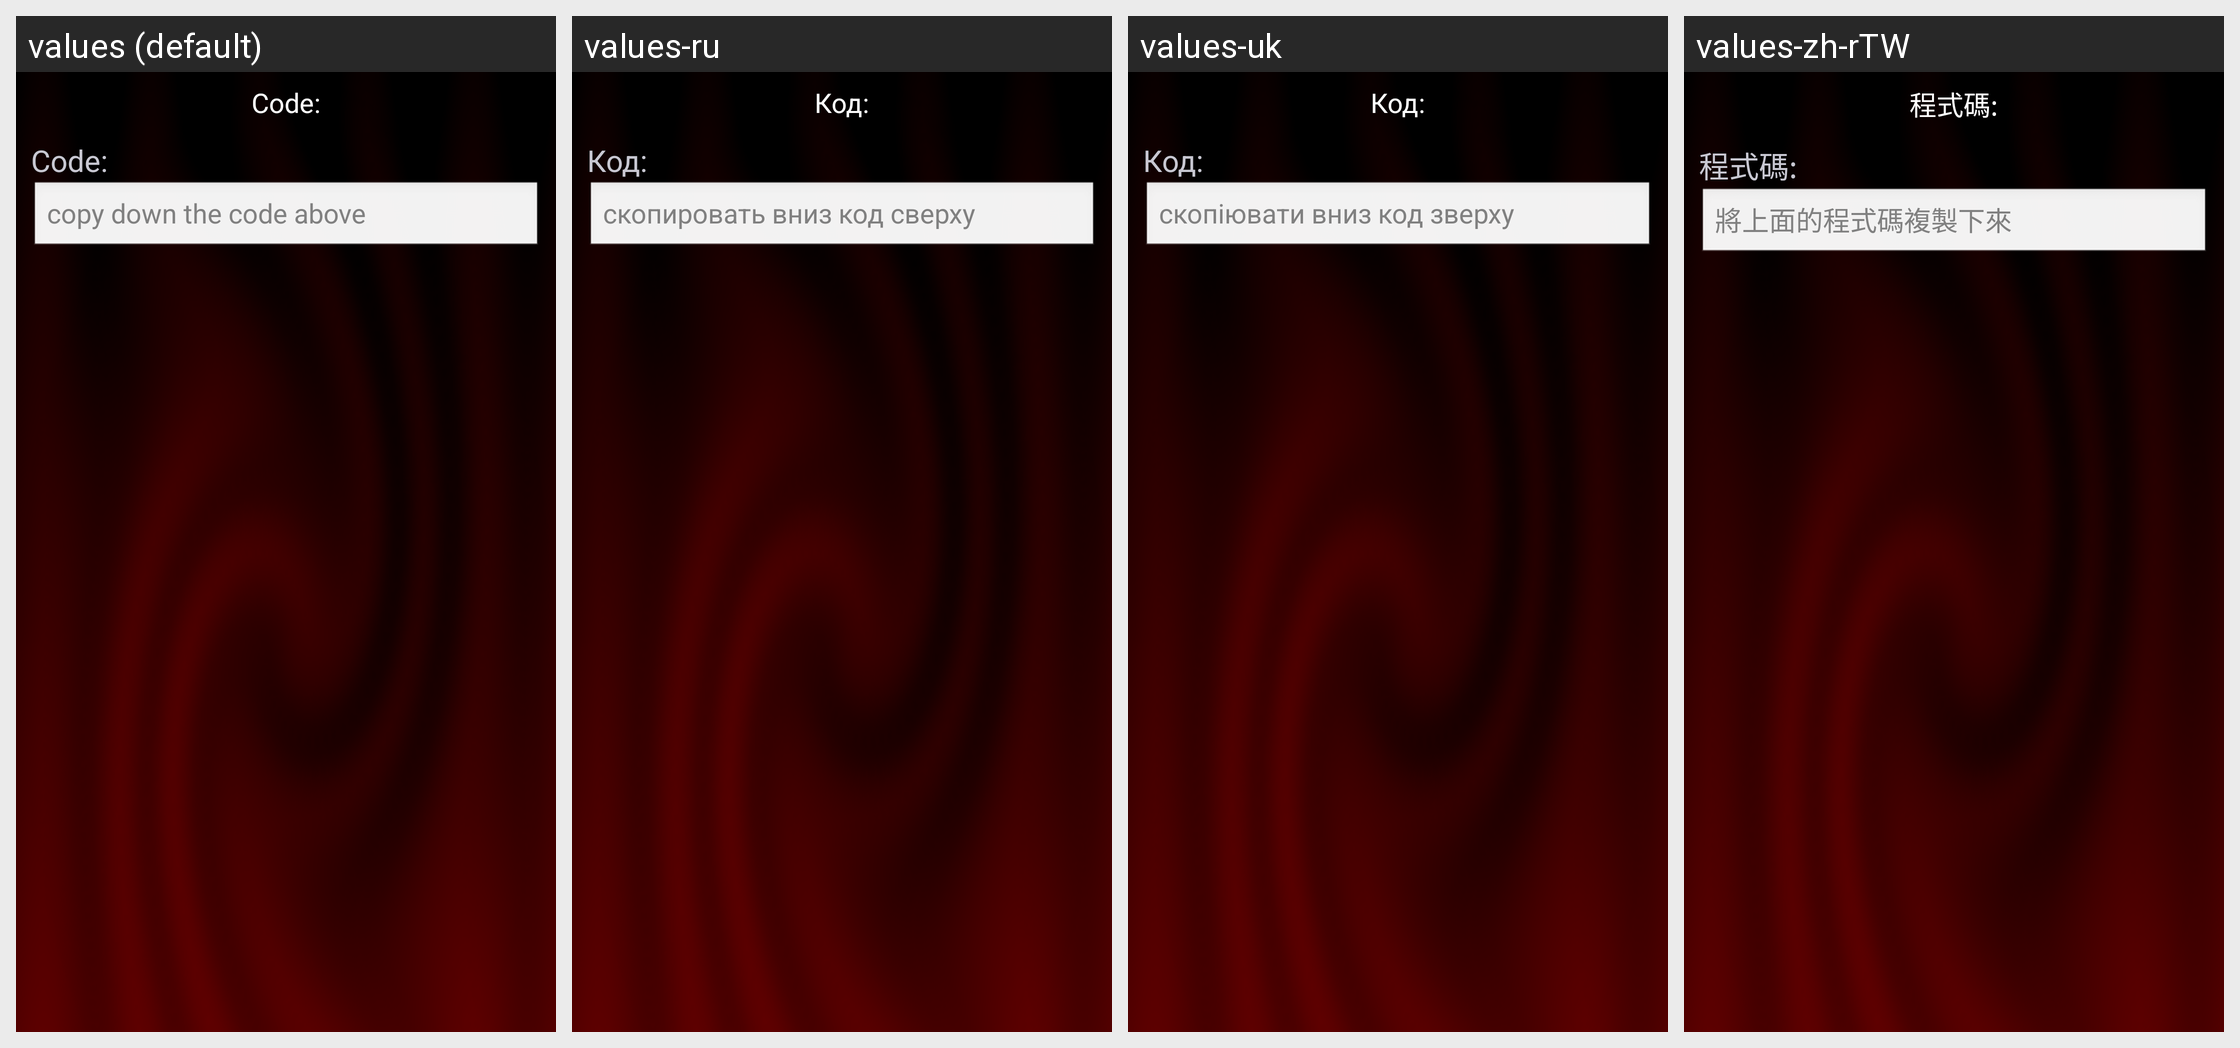

For this localized Android screen grid, give each drawn string resource with its value in every locale shown.
Android screen res/layout/lc_criticalask_dialog.xml rendered under 4 locales, left to right: values (default), values-ru, values-uk, values-zh-rTW. Device: Nexus 5 (rendered at 1080×1920; each locale shown at half size, 540×960, under a caption strip naming it); theme AppTheme.
Other locales in the repository, not shown: values-cs, values-zh-rCN.
Strings drawn on this screen, with the default value and each locale's value (text and hints the layout hard-codes, and strings that could not be matched under every locale, appear in the picture but are not listed):

cad_code_text
  values: Code:
  values-ru: Код:
  values-uk: Код:
  values-zh-rTW: 程式碼:

cad_typeCode
  values: copy down the code above
  values-ru: скопировать вниз код сверху
  values-uk: скопіювати вниз код зверху
  values-zh-rTW: 將上面的程式碼複製下來
